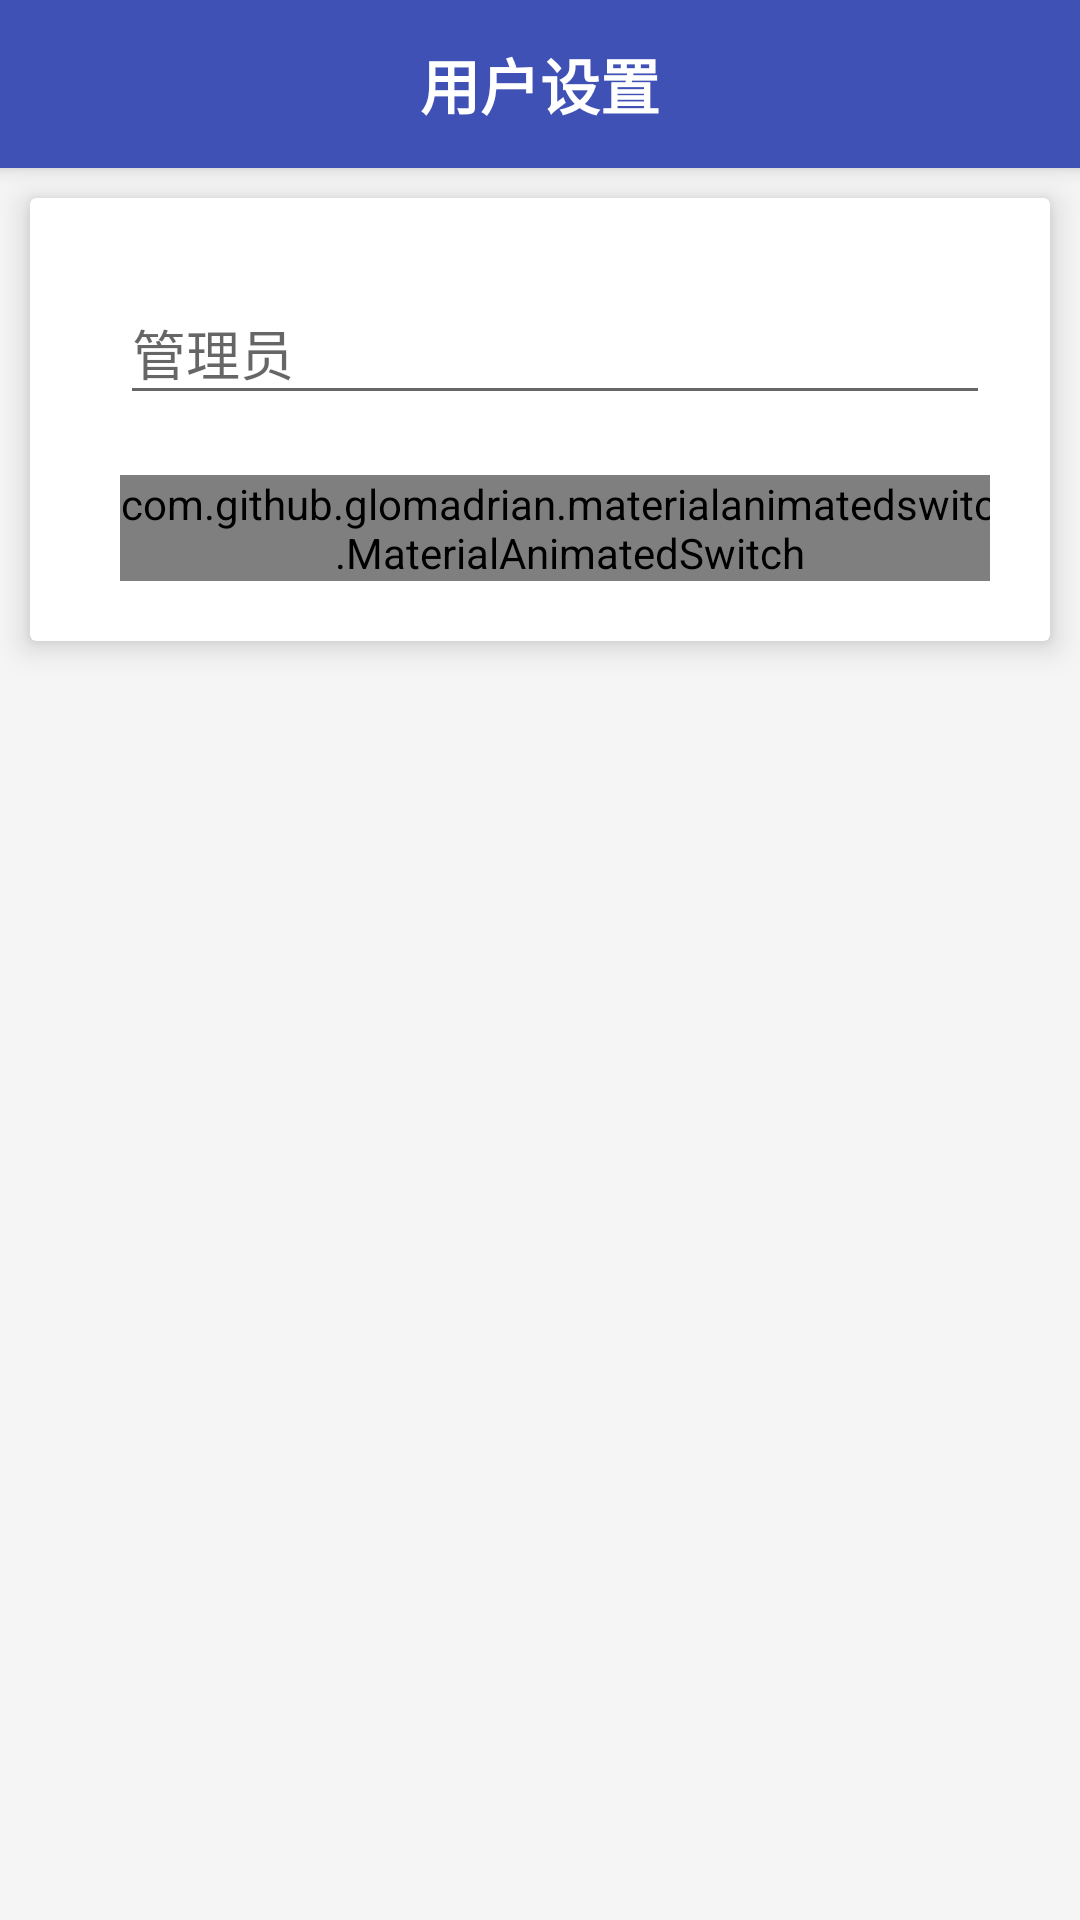

This screen was rendered from an Android layout file. Write that file and the resources it references.
<!-- AndroidManifest.xml: application theme Theme.Design -->
<!-- res/layout/activity_settinguser.xml -->
<?xml version="1.0" encoding="utf-8"?>
<RelativeLayout
    xmlns:android="http://schemas.android.com/apk/res/android"
    xmlns:app="http://schemas.android.com/apk/res-auto"
    xmlns:card_view="http://schemas.android.com/tools"
    android:layout_width="match_parent"
    android:layout_height="match_parent"
    android:orientation="vertical">

    <RelativeLayout
        android:id="@+id/top"
        android:layout_width="fill_parent"
        android:layout_height="?attr/actionBarSize"
        android:background="#3F51B5"
        android:gravity="center_vertical"
        android:elevation="4dp">

        <ImageButton
            android:id="@+id/user_cancel"
            android:layout_width="50dp"
            android:layout_height="match_parent"
            android:layout_alignParentLeft="true"
            android:layout_centerVertical="true"
            android:layout_marginRight="10dp"
            android:layout_weight="1.0"
            android:src="@drawable/ic_arrow_back_white_24dp"
            android:background="@color/colorPrimary"/>

        <TextView
            android:id="@+id/tv_camera_setting"
            android:layout_width="wrap_content"
            android:layout_height="wrap_content"
            android:layout_centerInParent="true"
            android:layout_gravity="center_vertical"
            android:layout_marginLeft="10.0dip"
            android:text="@string/user_setting"
            android:textColor="@color/color_white"
            android:textSize="20sp"
            android:textStyle="bold"/>

        <ImageButton
            android:id="@+id/user_ok"
            android:layout_width="50dp"
            android:layout_height="match_parent"
            android:layout_alignParentRight="true"
            android:layout_centerVertical="true"
            android:layout_weight="1.0"
            android:src="@drawable/ic_done_white_24dp"
            android:background="@color/colorPrimary"/>
    </RelativeLayout>
    
    <ScrollView
        android:id="@+id/scrollView1"
        android:layout_width="match_parent"
        android:layout_height="match_parent"
        android:layout_below="@+id/top">

        <android.support.v7.widget.CardView
            android:layout_width="match_parent"
            android:layout_height="wrap_content"
            android:layout_margin="10dp"
            android:foreground="?android:attr/selectableItemBackground"
            app:cardElevation="6dp"
            card_view:cardCornerRadius="10dp">

            <LinearLayout
                android:layout_width="match_parent"
                android:layout_height="match_parent"
                android:layout_margin="10dp"
                android:orientation="vertical"
                android:padding="10dp">

                <android.support.design.widget.TextInputLayout
                    android:id="@+id/textInput_name"
                    android:layout_width="match_parent"
                    android:layout_height="wrap_content"
                    android:layout_marginLeft="10dp">

                    <EditText
                        android:id="@+id/edit_name"
                        android:layout_width="match_parent"
                        android:layout_height="wrap_content"
                        android:layout_marginTop="10dp"
                        android:hint="@string/user_admin"
                        android:singleLine="true"
                        android:textColor="@color/color_black"/>
                </android.support.design.widget.TextInputLayout>

                <LinearLayout
                    android:layout_width="match_parent"
                    android:layout_height="wrap_content"
                    android:orientation="horizontal">

                    <android.support.design.widget.TextInputLayout
                        android:id="@+id/textInput_pwd"
                        android:layout_width="0dp"
                        android:layout_height="wrap_content"
                        android:layout_marginLeft="10dp"
                        android:layout_weight="1">

                        <EditText
                            android:id="@+id/edit_pwd"
                            android:layout_width="match_parent"
                            android:layout_height="wrap_content"
                            android:layout_marginTop="10dp"
                            android:hint="@string/password"
                            android:singleLine="true"
                            android:textColor="@color/color_black"/>
                    </android.support.design.widget.TextInputLayout>

                    <com.github.glomadrian.materialanimatedswitch.MaterialAnimatedSwitch
                        android:id="@+id/switch_show_pwd"
                        android:layout_width="wrap_content"
                        android:layout_height="wrap_content"
                        android:layout_marginTop="20dp"
                        app:ball_press_color="#FF5722"
                        app:ball_release_color="#259B24"
                        app:base_press_color="#FF5722"
                        app:base_release_color="#259B24"
                        app:icon_press="@drawable/ic_lock_open_white_24dp"
                        app:icon_release="@drawable/ic_lock_outline_white_24dp"
                        />
                </LinearLayout>

            </LinearLayout>
        </android.support.v7.widget.CardView>
    </ScrollView>

</RelativeLayout>
<!-- resources referenced by this layout -->
<resources>
  <color name="colorPrimary">#3F51B5</color>
  <color name="color_black">#ff000000</color>
  <color name="color_white">#ffffffff</color>
  <string name="password">密码</string>
  <string name="user_admin">管理员</string>
  <string name="user_setting">用户设置</string>
  <style name="Theme.Design" parent="Base.Theme.Design">
      </style>
  <style name="Base.Theme.Design" parent="Theme.AppCompat.Light.NoActionBar">
          <item name="colorPrimary">#3F51B5</item>
          <item name="colorPrimaryDark">#303F9F</item>
          <item name="colorAccent">#FF4081</item>
          <item name="android:windowBackground">@color/window_background</item>
      </style>
  <color name="window_background">#FFF5F5F5</color>
</resources>
